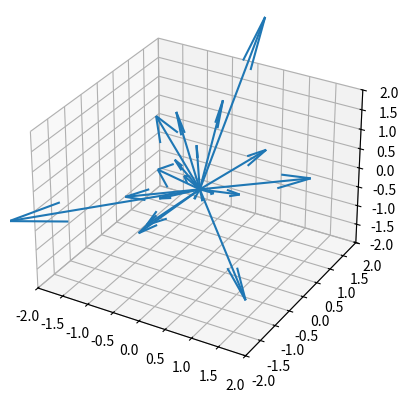
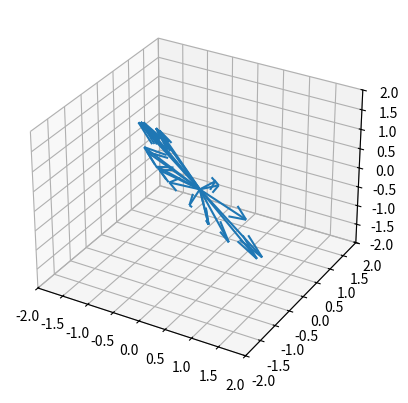
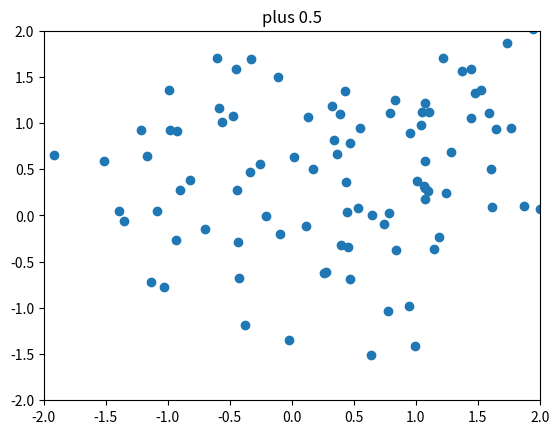
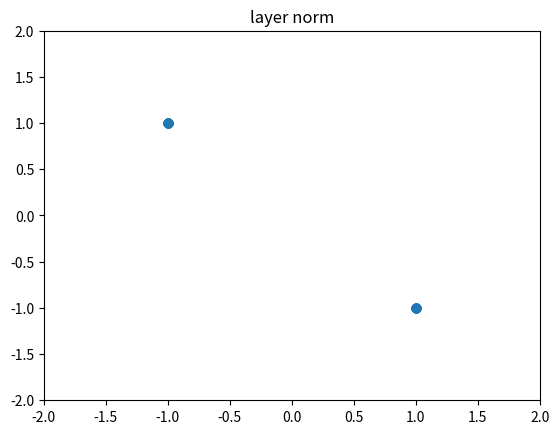
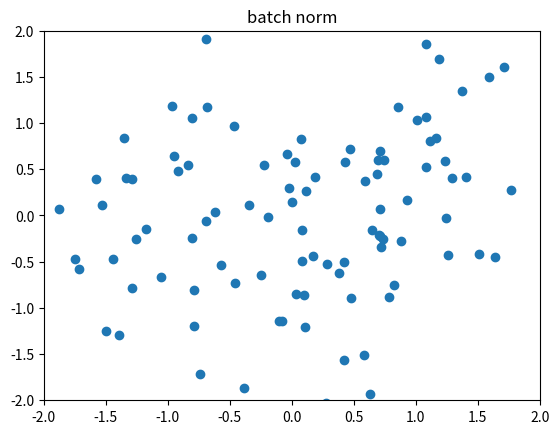

Here is the Python script that generated these plots, in order:
%matplotlib tk
import numpy as np
import matplotlib.pyplot as plt

def get_random_vectors(num_vecs: int, dim: int):
    rng = np.random.default_rng()
    vecs = rng.standard_normal((num_vecs, dim))
    return vecs

vecs = get_random_vectors(20, 3)
vecs_2d = get_random_vectors(20, 2)

def plot_quiver_3d(vecs):
    fig = plt.figure()
    ax = fig.add_subplot(projection='3d')
    origin = np.zeros_like(vecs)
    ax.set_xlim3d(-2,2)
    ax.set_ylim3d(-2,2)
    ax.set_zlim3d(-2,2)
    ax.quiver(origin[:, 0], origin[:, 1], origin[:, 2], vecs[:, 0], vecs[:, 1], vecs[:, 2])

def plot_quiver_2d(vecs):
    fig = plt.figure()
    ax = fig.add_subplot()
    origin = np.zeros_like(vecs)
    ax.set_xlim(-2, 2)
    ax.set_ylim(-2, 2)
    ax.quiver(origin[:, 0], origin[:, 1], vecs[:, 0], vecs[:, 1])

def plot_scatter_2d(vecs, title):
    fig = plt.figure()
    ax = fig.add_subplot()
    ax.scatter(vecs[:, 0], vecs[:, 1])
    ax.set_xlim(-2, 2)
    ax.set_ylim(-2, 2)
    ax.set_title(title)

plot_quiver_3d(vecs)

#plot_quiver_2d(vecs)

#plot_scatter_2d(vecs_2d)

def layer_normalization(vecs):
    normalized_vecs = []
    for vec in vecs:
        m = vec.mean()
        s = vec.std()
        
        normalized_vec = (vec - m) / s
        normalized_vecs.append(normalized_vec)
        
    return np.asarray(normalized_vecs)

def batch_normalization(vecs):
    mx = vecs[:, 0].mean()
    my = vecs[:, 1].mean()
    sx = vecs[:, 0].std()
    sy = vecs[:, 1].std()

    vecs[:, 0] = (vecs[:, 0] - mx)
    vecs[:, 1] = (vecs[:, 1] - my)

    return vecs

plot_quiver_3d(layer_normalization(vecs))

#plot_quiver_2d(normalized_vecs)

#plot_scatter_2d(normalized_vecs)

rand_vec_2d = get_random_vectors(100, 2)
moved_vec_2d = rand_vec_2d + 0.5
plot_scatter_2d(moved_vec_2d, 'plus 0.5')
layer_vec_2d = layer_normalization(rand_vec_2d)
plot_scatter_2d(layer_vec_2d, 'layer norm')
batch_vec_2d = batch_normalization(rand_vec_2d)
plot_scatter_2d(batch_vec_2d, 'batch norm')

rand_vec_2d[0]

v = np.asarray([-1.6, -0.4])

v

v.mean()

v.std()
